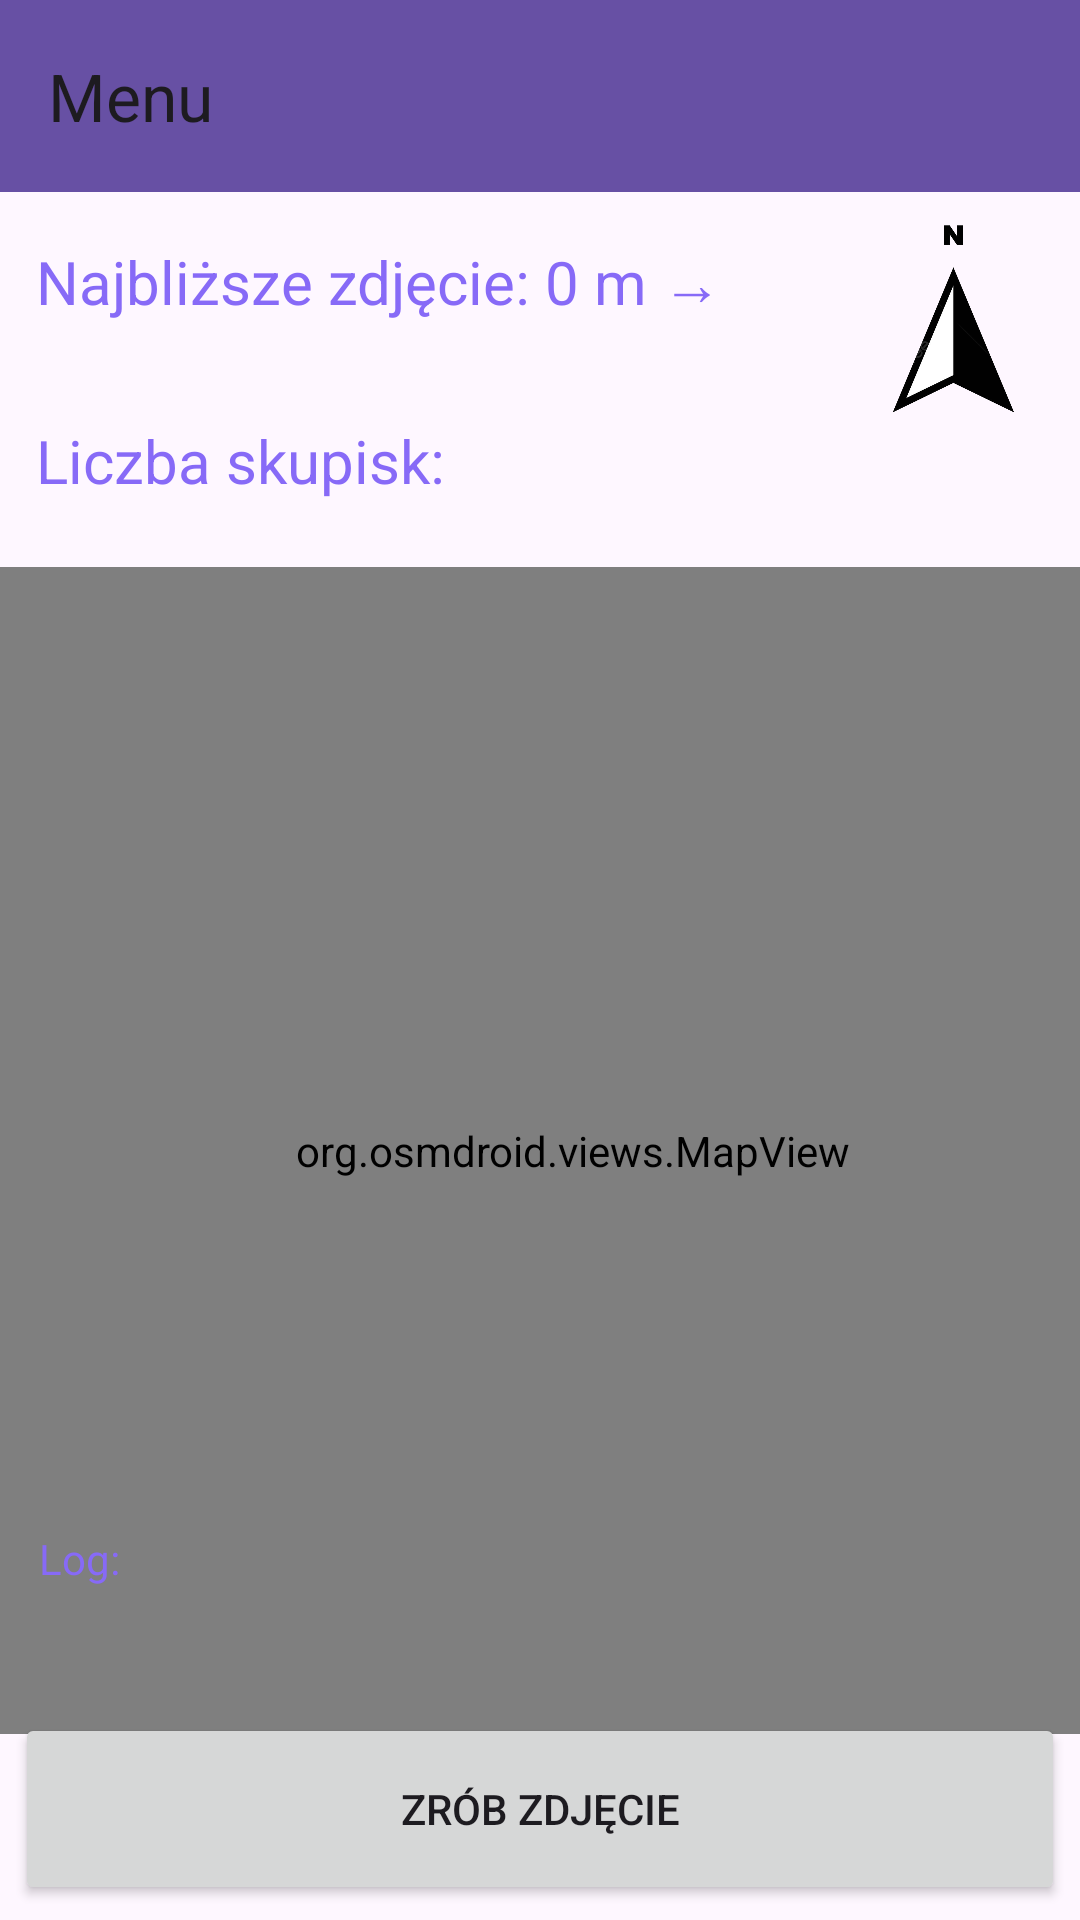

The Android layout XML behind this screen, and the referenced resources:
<!-- AndroidManifest.xml: application theme Theme.CollectDataStreetView -->
<!-- res/layout/activity_main.xml -->
<?xml version="1.0" encoding="utf-8"?>
<androidx.drawerlayout.widget.DrawerLayout xmlns:android="http://schemas.android.com/apk/res/android"
    xmlns:app="http://schemas.android.com/apk/res-auto"
    xmlns:tools="http://schemas.android.com/tools"
    android:id="@+id/drawer_layout"
    android:layout_width="match_parent"
    android:layout_height="match_parent"
    tools:context=".MainActivity">

<androidx.constraintlayout.widget.ConstraintLayout
    android:id="@+id/main"
    android:layout_width="match_parent"
    android:layout_height="match_parent"
    tools:context=".MainActivity">

    <androidx.appcompat.widget.Toolbar
        android:id="@+id/toolbar"
        android:layout_width="match_parent"
        android:layout_height="?attr/actionBarSize"
        android:background="?attr/colorPrimary"
        android:elevation="4dp"
        app:layout_constraintEnd_toEndOf="parent"
        app:layout_constraintStart_toStartOf="parent"
        app:layout_constraintTop_toTopOf="parent"
        app:popupTheme="@style/ThemeOverlay.AppCompat.Light"
        app:title="Menu" />

    <TextView
        android:id="@+id/nearestDistanceInfo"
        android:layout_width="293dp"
        android:layout_height="52dp"
        android:layout_marginStart="4dp"
        android:layout_marginTop="8dp"
        android:padding="8dp"
        android:text="Najbliższe zdjęcie: 0 m →"
        android:textColor="#876af7"
        android:textSize="20sp"
        app:layout_constraintStart_toStartOf="parent"
        app:layout_constraintTop_toBottomOf="@+id/toolbar" />

    <TextView
        android:id="@+id/cluster_counter"
        android:layout_width="293dp"
        android:layout_height="52dp"
        android:layout_marginStart="4dp"
        android:layout_marginTop="8dp"
        android:padding="8dp"
        android:text="Liczba skupisk:"
        android:textColor="#876af7"
        app:layout_constraintStart_toStartOf="parent"
        app:layout_constraintTop_toBottomOf="@+id/nearestDistanceInfo"
        android:textSize="20sp" />

    <ImageView
        android:id="@+id/compassView"
        android:layout_width="64dp"
        android:layout_height="64dp"
        android:layout_margin="10dp"
        android:layout_marginTop="24dp"
        android:layout_marginEnd="24dp"
        android:src="@drawable/compass"
        app:layout_constraintEnd_toEndOf="parent"
        app:layout_constraintTop_toBottomOf="@+id/toolbar" />

    <org.osmdroid.views.MapView
        android:id="@+id/mapView"
        android:layout_width="402dp"
        android:layout_height="389dp"
        android:layout_margin="5dp"
        android:layout_marginTop="44dp"
        android:adjustViewBounds="true"
        app:layout_constraintDimensionRatio="1:1"
        app:layout_constraintEnd_toEndOf="parent"
        app:layout_constraintHorizontal_bias="0.294"
        app:layout_constraintStart_toStartOf="parent"
        app:layout_constraintTop_toBottomOf="@id/cluster_counter" />

    <TextView
        android:id="@+id/logTV"
        android:layout_width="403dp"
        android:layout_height="64dp"
        android:layout_margin="5dp"
        android:padding="8dp"
        android:text="Log: "
        android:textColor="#876af7"
        android:textSize="14sp"
        app:layout_constraintBottom_toTopOf="@+id/btn_take_photo"
        app:layout_constraintEnd_toEndOf="parent"
        app:layout_constraintHorizontal_bias="0.0"
        app:layout_constraintStart_toStartOf="parent"
        app:layout_constraintTop_toBottomOf="@+id/mapView"
        app:layout_constraintVertical_bias="1.0" />

    <Button
        android:id="@+id/btn_take_photo"
        android:layout_width="match_parent"
        android:layout_height="0dp"
        android:layout_margin="5dp"
        android:text="Zrób zdjęcie"
        app:layout_constraintBottom_toBottomOf="parent"
        app:layout_constraintEnd_toEndOf="parent"
        app:layout_constraintHeight_percent="0.1"
        app:layout_constraintHorizontal_bias="0.445"
        app:layout_constraintStart_toStartOf="parent" />

</androidx.constraintlayout.widget.ConstraintLayout>

    <com.google.android.material.navigation.NavigationView
        android:id="@+id/navigation_view"
        android:layout_width="wrap_content"
        android:layout_height="match_parent"
        android:layout_gravity="start"
        app:menu="@menu/menu_drawer" />
</androidx.drawerlayout.widget.DrawerLayout>
<!-- resources referenced by this layout -->
<resources>
  <!-- drawable compass: png bitmap (drawable, 32015 bytes) -->
  <style name="Theme.CollectDataStreetView" parent="Base.Theme.CollectDataStreetView" />
  <style name="Base.Theme.CollectDataStreetView" parent="Theme.Material3.DayNight.NoActionBar">
          
          
      </style>
</resources>
